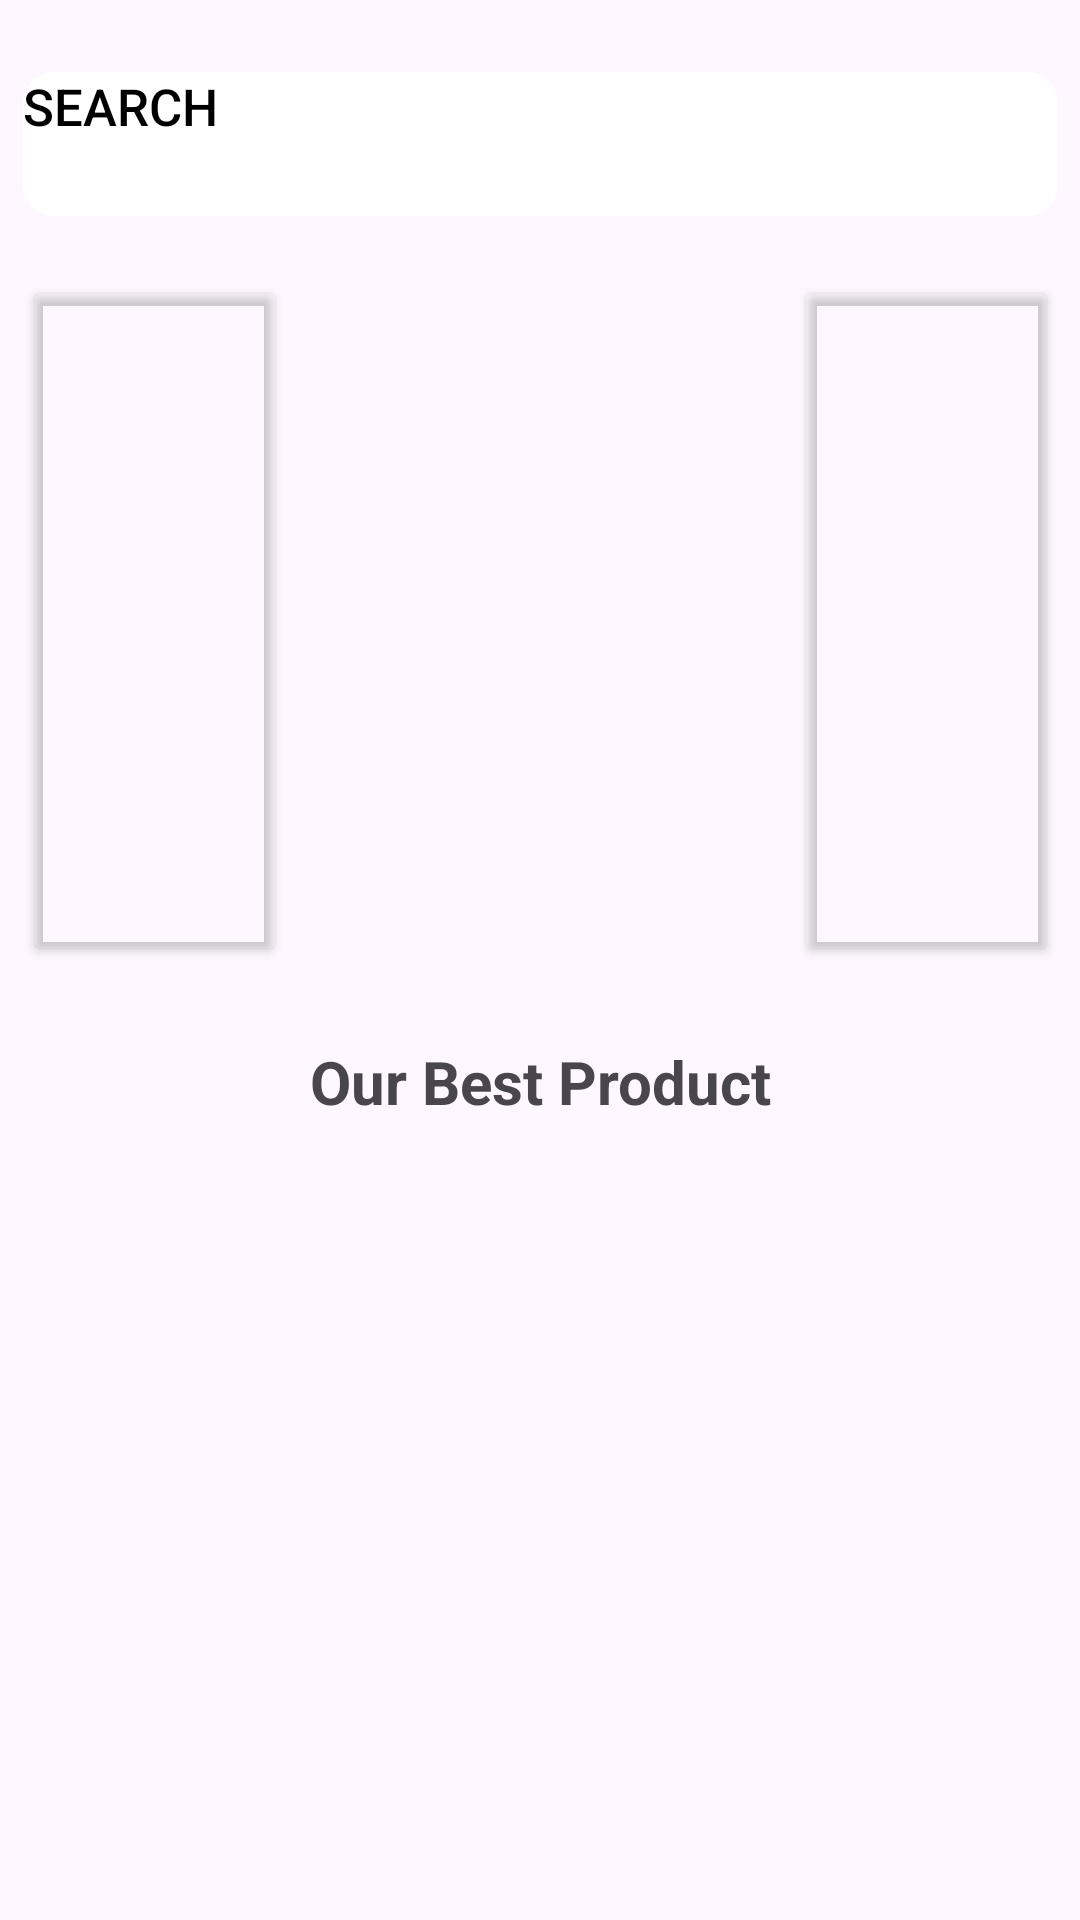

Layout XML and referenced resources for this Android screen:
<!-- AndroidManifest.xml: application theme Theme.TreasurePlant -->
<!-- res/layout/fragment_home.xml -->
<?xml version="1.0" encoding="utf-8"?>
<androidx.constraintlayout.widget.ConstraintLayout xmlns:android="http://schemas.android.com/apk/res/android"
    xmlns:app="http://schemas.android.com/apk/res-auto"
    xmlns:tools="http://schemas.android.com/tools"
    android:id="@+id/frameLayout"
    android:layout_width="match_parent"
    android:layout_height="match_parent"
    tools:context=".navigation.HomeFragment">

    <ScrollView
        android:layout_width="409dp"
        android:layout_height="0dp"
        app:layout_constraintBottom_toBottomOf="parent"
        app:layout_constraintEnd_toEndOf="parent"
        app:layout_constraintStart_toStartOf="parent"
        app:layout_constraintTop_toTopOf="parent">

        <LinearLayout
            android:layout_width="match_parent"
            android:layout_height="wrap_content"
            android:orientation="vertical">

            <Button
                android:id="@+id/goToSearchbutton"
                android:layout_width="match_parent"
                android:layout_height="48dp"
                android:layout_marginStart="32dp"
                android:layout_marginTop="24dp"
                android:layout_marginEnd="32dp"
                android:layout_marginBottom="20dp"
                android:background="@drawable/square_round"
                android:backgroundTint="@color/white"
                android:backgroundTintMode="add"
                android:drawableEnd="@drawable/search"
                android:foregroundTint="@color/black"
                android:gravity="start"
                android:hapticFeedbackEnabled="true"
                android:text="@string/search_text1"
                android:textColor="@color/black"
                android:textSize="17sp" />

            <androidx.constraintlayout.widget.ConstraintLayout
                android:layout_width="match_parent"
                android:layout_height="230dp">

                <ImageView
                    android:id="@+id/carouselImageView"
                    android:layout_width="wrap_content"
                    android:layout_height="0dp"
                    android:src="@drawable/carousel_image1"
                    app:layout_constraintBottom_toBottomOf="parent"
                    app:layout_constraintEnd_toEndOf="parent"
                    app:layout_constraintHorizontal_bias="1.0"
                    app:layout_constraintStart_toStartOf="parent"
                    app:layout_constraintTop_toTopOf="parent"
                    app:layout_constraintVertical_bias="0.0" />

                <Button
                    android:id="@+id/carouselBackButton"
                    android:layout_width="wrap_content"
                    android:layout_height="0dp"
                    android:layout_marginStart="32dp"
                    android:backgroundTint="#00FFFFFF"
                    app:icon="@drawable/back_left"
                    app:iconGravity="textStart"
                    app:iconPadding="0dp"
                    app:iconSize="34dp"
                    app:layout_constraintBottom_toBottomOf="@+id/carouselImageView"
                    app:layout_constraintStart_toStartOf="parent"
                    app:layout_constraintTop_toTopOf="@+id/carouselImageView" />

                <Button
                    android:id="@+id/carouselNextButton"
                    android:layout_width="wrap_content"
                    android:layout_height="0dp"
                    android:layout_marginEnd="32dp"
                    android:backgroundTint="#01FFFFFF"
                    app:icon="@drawable/arrow_forward"
                    app:iconGravity="textStart"
                    app:iconPadding="0dp"
                    app:iconSize="34dp"
                    app:layout_constraintBottom_toBottomOf="parent"
                    app:layout_constraintEnd_toEndOf="@+id/carouselImageView"
                    app:layout_constraintTop_toTopOf="@+id/carouselImageView" />
            </androidx.constraintlayout.widget.ConstraintLayout>

            <TextView
                android:id="@+id/textView10"
                android:layout_width="match_parent"
                android:layout_height="wrap_content"
                android:layout_marginTop="25dp"
                android:layout_marginBottom="15dp"
                android:gravity="center"
                android:text="@string/home_text1"
                android:textSize="20sp"
                android:textStyle="bold" />

            <androidx.recyclerview.widget.RecyclerView
                android:id="@+id/recyclerViewHome1"
                android:layout_width="match_parent"
                android:layout_height="wrap_content"
                android:layout_marginLeft="32dp"
                android:layout_marginRight="32dp" />

        </LinearLayout>
    </ScrollView>

</androidx.constraintlayout.widget.ConstraintLayout>
<!-- resources referenced by this layout -->
<resources>
  <color name="black">#FF000000</color>
  <color name="white">#FFFFFFFF</color>
  <!-- drawable arrow_forward (drawable) -->
  <vector xmlns:android="http://schemas.android.com/apk/res/android" android:autoMirrored="true" android:height="24dp" android:tint="#100F0F" android:viewportHeight="24" android:viewportWidth="24" android:width="24dp">
        
      <path android:fillColor="@android:color/black" android:pathData="M6.23,20.23l1.77,1.77l10,-10l-10,-10l-1.77,1.77l8.23,8.23z"/>
      
  </vector>
  <!-- drawable square_round (drawable) -->
  <?xml version="1.0" encoding="utf-8"?>
  <shape xmlns:android="http://schemas.android.com/apk/res/android">
      <solid android:color="@android:color/transparent"/>
      <stroke android:width="1dp" android:color="@android:color/black"/>
      <size android:width="100dp" android:height="30dp"/>
      <corners android:radius="10dp" />
  
  </shape>
  <string name="home_text1">Our Best Product</string>
  <string name="search_text1">Search</string>
  <style name="Theme.TreasurePlant" parent="Base.Theme.TreasurePlant" />
  <style name="Base.Theme.TreasurePlant" parent="Theme.Material3.DayNight.NoActionBar">
          
          
      </style>
</resources>
